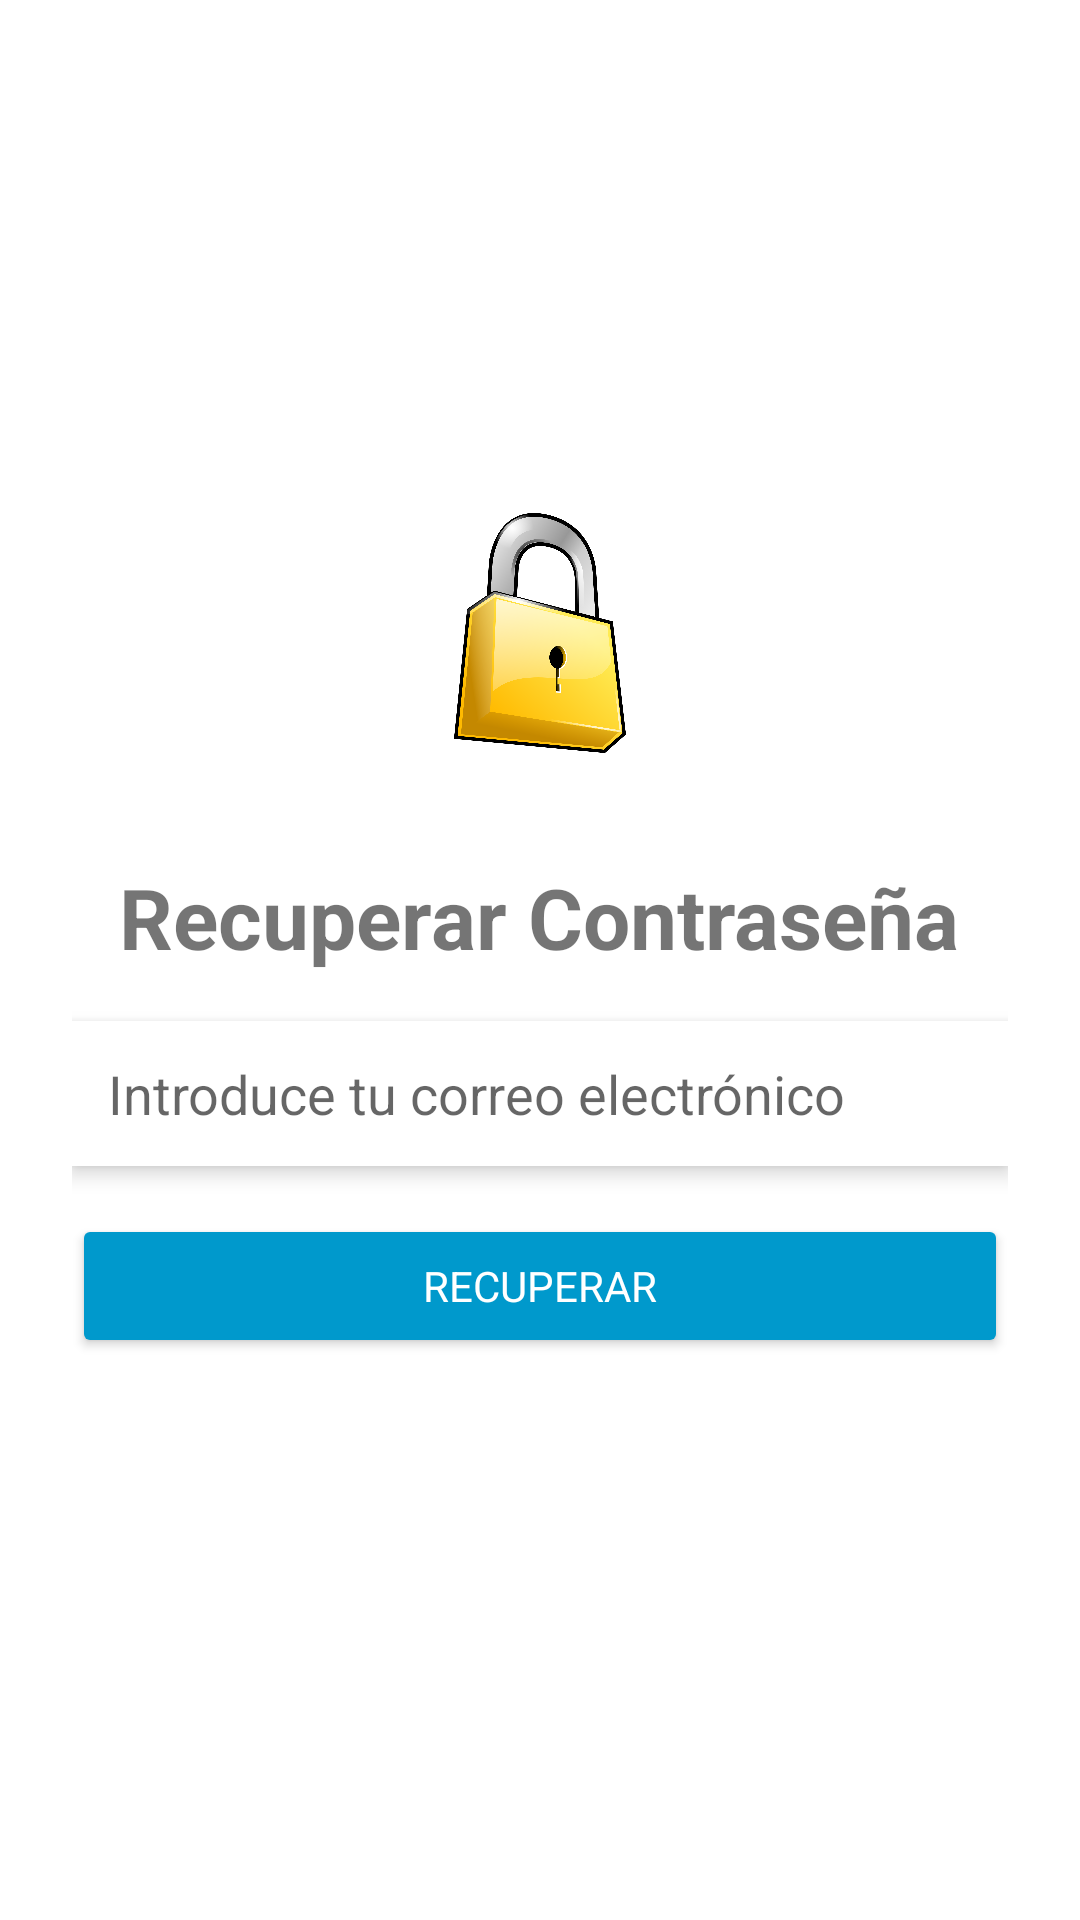

Write the Android layout XML for this screen, with the resource values it uses.
<!-- AndroidManifest.xml: application theme Theme.EasyFinances -->
<!-- res/layout/activity_recover_password.xml -->
<?xml version="1.0" encoding="utf-8"?>
<LinearLayout
    xmlns:android="http://schemas.android.com/apk/res/android"
    android:layout_width="match_parent"
    android:layout_height="match_parent"
    android:orientation="vertical"
    android:gravity="center"
    android:padding="24dp">

    
    <ImageView
        android:id="@+id/imageLock"
        android:layout_width="120dp"
        android:layout_height="80dp"
        android:src="@drawable/llave"
        android:contentDescription="@string/icono_de_candado"
        android:layout_marginBottom="16dp" />

    
    <TextView
        android:id="@+id/textTitleRecover"
        android:layout_marginTop="20dp"
        android:layout_width="wrap_content"
        android:layout_height="wrap_content"
        android:text="@string/recuperar_contrase_a"
        android:textSize="28sp"
        android:textStyle="bold"
        android:layout_marginBottom="16dp" />

    
    <EditText
        android:id="@+id/editTextEmail"
        android:layout_width="match_parent"
        android:layout_height="wrap_content"
        android:hint="@string/introduce_tu_correo_electr_nico"
        android:inputType="textEmailAddress"
        android:padding="12dp"
        android:background="@android:color/white"
        android:elevation="4dp"
        android:layout_marginBottom="16dp" />

    
    <Button
        android:id="@+id/btnRecoverPassword"
        android:layout_width="match_parent"
        android:layout_height="wrap_content"
        android:text="@string/recuperar"
        android:backgroundTint="@android:color/holo_blue_dark"
        android:textColor="@android:color/white"
        android:padding="12dp"
        android:elevation="6dp"
        android:layout_marginBottom="16dp" />

    
    <ProgressBar
        android:id="@+id/progressBar"
        android:layout_width="wrap_content"
        android:layout_height="wrap_content"
        android:visibility="gone"
        android:layout_marginTop="16dp" />
</LinearLayout>
<!-- resources referenced by this layout -->
<resources>
  <!-- drawable llave: png bitmap (drawable, 370561 bytes) -->
  <string name="icono_de_candado">Icono de candado</string>
  <string name="introduce_tu_correo_electr_nico">Introduce tu correo electrónico</string>
  <string name="recuperar">Recuperar</string>
  <string name="recuperar_contrase_a">Recuperar Contraseña</string>
  <style name="Theme.EasyFinances" parent="Theme.MaterialComponents.Light.NoActionBar">
          
          <item name="colorPrimary">@color/teal_700</item>
          <item name="colorPrimaryVariant">@color/teal_200</item>
          <item name="colorOnPrimary">@color/white</item>
  
          
          <item name="android:windowBackground">@color/white</item>
          <item name="android:textColorPrimary">@color/black</item>
  
          
          <item name="fontFamily">@font/roboto</item>
  
          
          <item name="android:statusBarColor">@color/teal_700</item>
          <item name="android:navigationBarColor">@color/white</item>
      </style>
  <color name="teal_700">#FF018786</color>
  <color name="teal_200">#FF03DAC5</color>
  <color name="white">#FFFFFFFF</color>
  <color name="black">#FF000000</color>
</resources>
